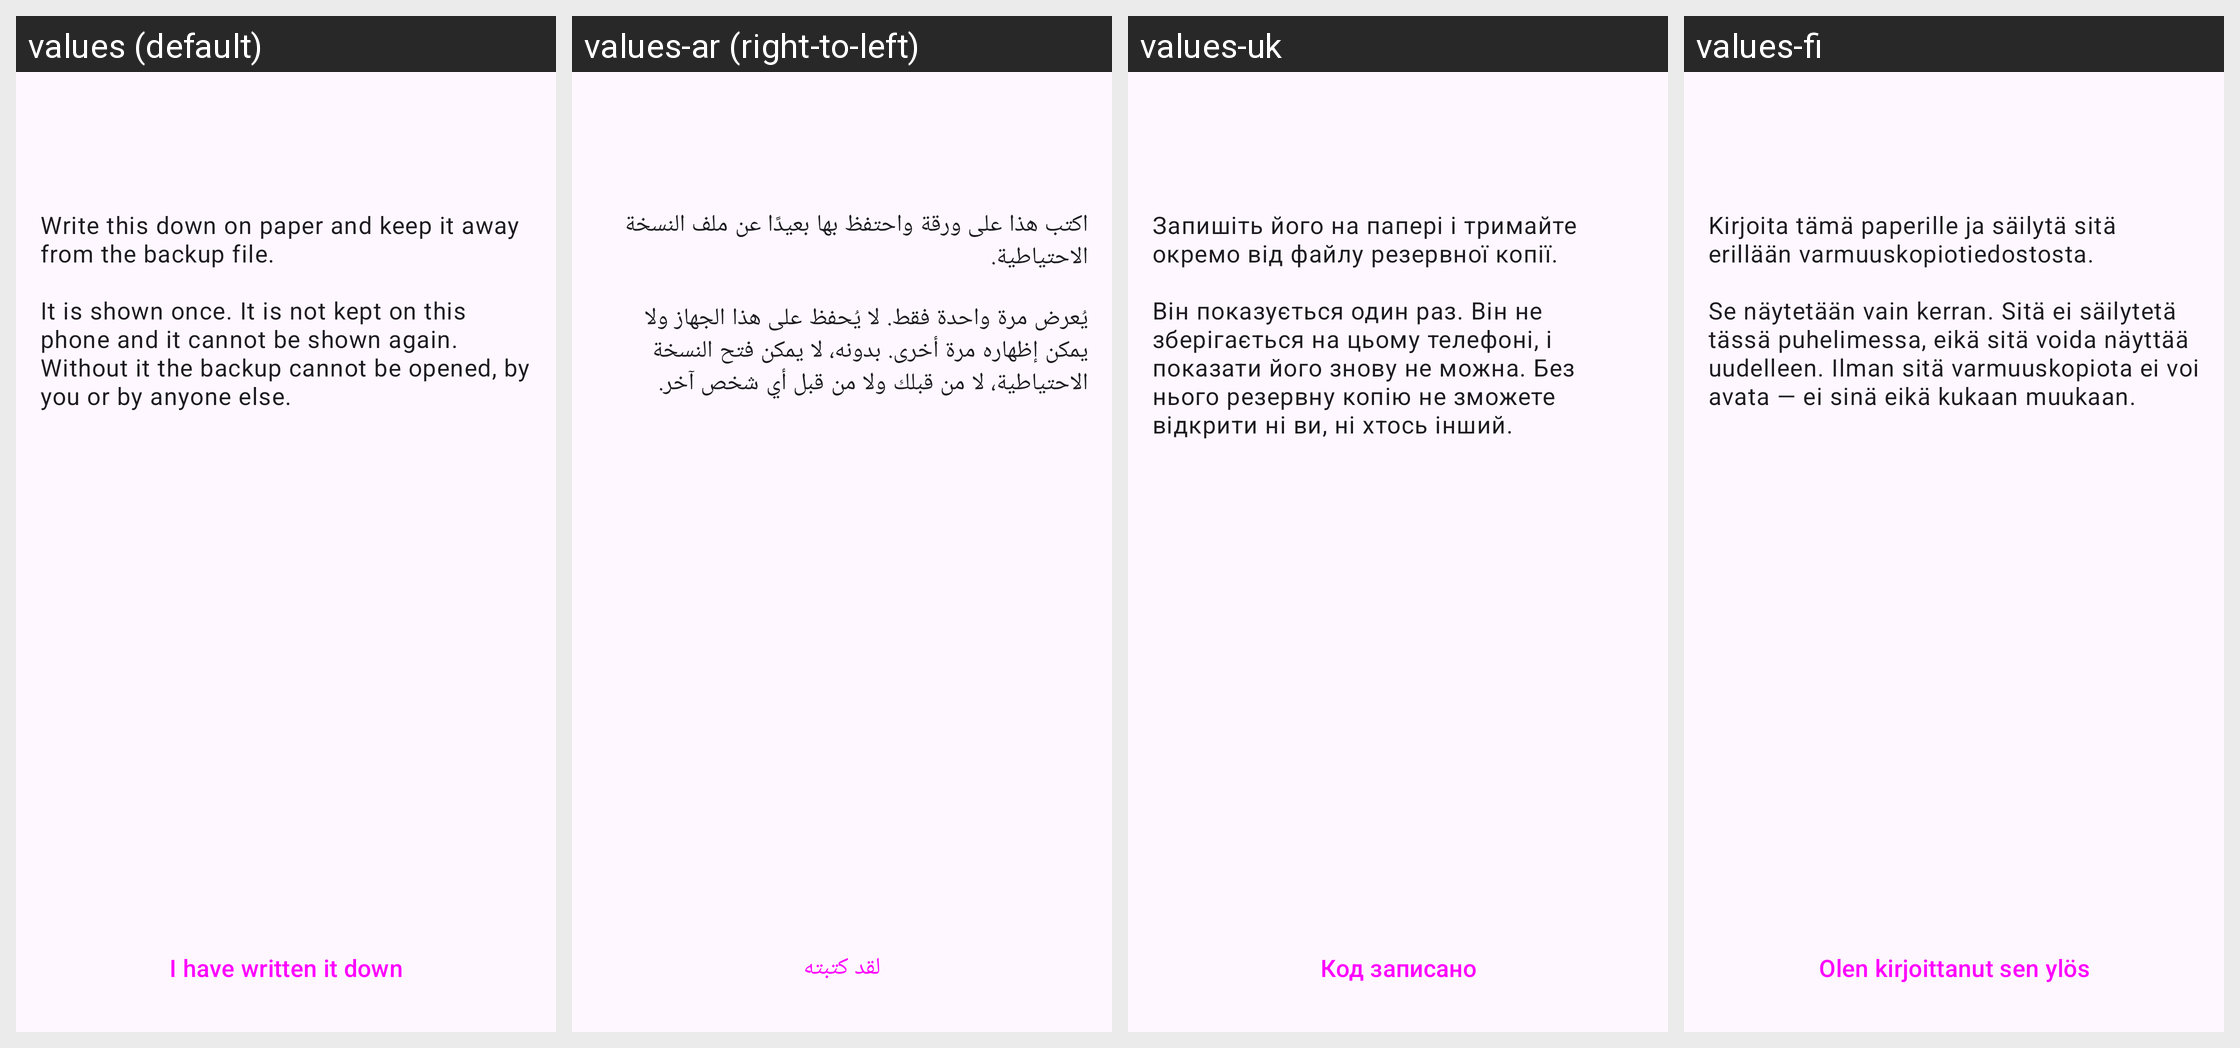

Here is an Android app screen in its default locale and in the app's own translations. Write out the translated-string differences for the strings that appear on this screen.
Android screen res/layout/fragment_backup_code.xml rendered under 4 locales, left to right: values (default), values-ar (right-to-left), values-uk, values-fi. Device: Nexus 5 (rendered at 1080×1920; each locale shown at half size, 540×960, under a caption strip naming it); theme AnonTheme.
Other locales in the repository, not shown: values-ast, values-az, values-bg, values-bn, values-br, values-bs, values-ca, values-cs, values-de, values-es, values-es-rCU, values-eu, values-fa, values-fr, values-gl, values-he, values-hi, values-hu, values-in, values-is, values-it, values-ja, values-ka, values-ko, values-lt, values-mk, values-ms, values-my, values-nb, values-nl, values-oc, values-pl, values-pt-rBR, values-pt-rPT, values-ro, values-ru, values-sk, values-sq, values-sr, values-sv, values-sw, values-sw-rTZ, values-th, values-tr, values-vi, values-zh-rCN, values-zh-rTW.
Strings drawn on this screen, with the default value and each locale's value (text and hints the layout hard-codes, and strings that could not be matched under every locale, appear in the picture but are not listed):

backup_code_text
  values: Write this down on paper and keep it away from the backup file.
      
      It is shown once. It is not kept on this phone and it cannot be shown again. Without it the backup cannot be opened, by you or by anyone else.
  values-ar: اكتب هذا على ورقة واحتفظ بها بعيدًا عن ملف النسخة الاحتياطية.
      
      يُعرض مرة واحدة فقط. لا يُحفظ على هذا الجهاز ولا يمكن إظهاره مرة أخرى. بدونه، لا يمكن فتح النسخة الاحتياطية، لا من قبلك ولا من قبل أي شخص آخر.
  values-uk: Запишіть його на папері і тримайте окремо від файлу резервної копії.
      
      Він показується один раз. Він не зберігається на цьому телефоні, і показати його знову не можна. Без нього резервну копію не зможете відкрити ні ви, ні хтось інший.
  values-fi: Kirjoita tämä paperille ja säilytä sitä erillään varmuuskopiotiedostosta.
      
      Se näytetään vain kerran. Sitä ei säilytetä tässä puhelimessa, eikä sitä voida näyttää uudelleen. Ilman sitä varmuuskopiota ei voi avata — ei sinä eikä kukaan muukaan.

backup_code_written_down
  values: I have written it down
  values-ar: لقد كتبته
  values-uk: Код записано
  values-fi: Olen kirjoittanut sen ylös
